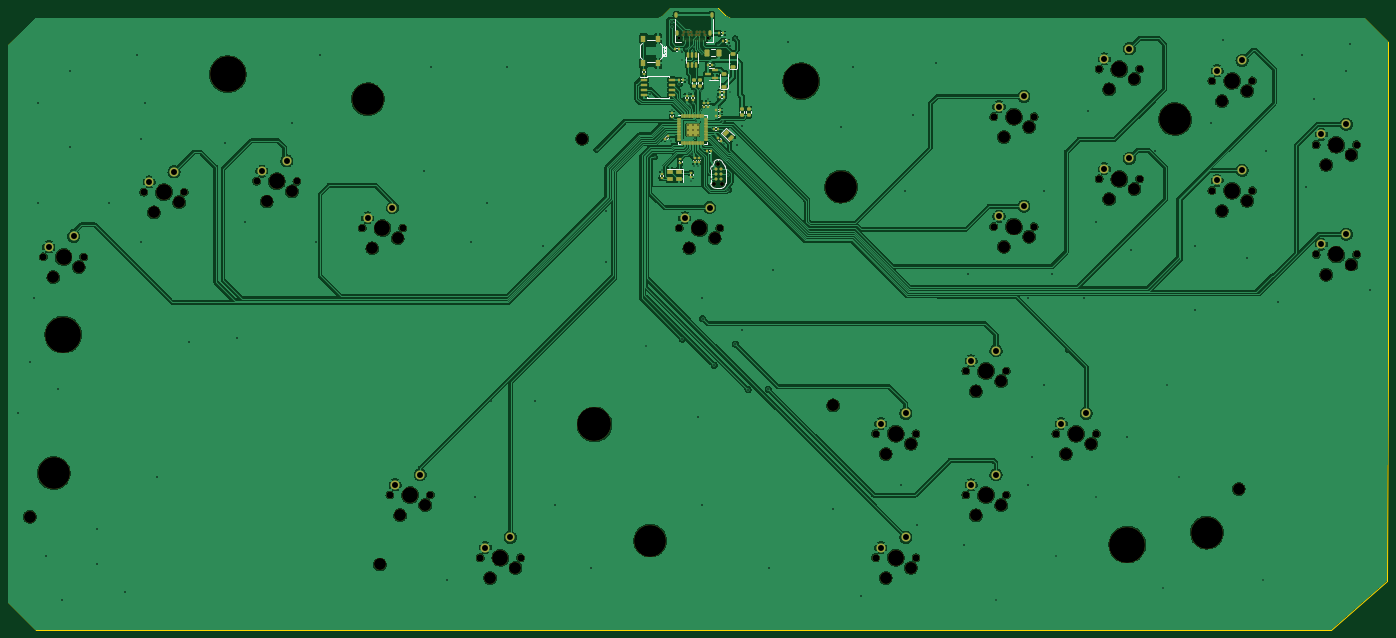
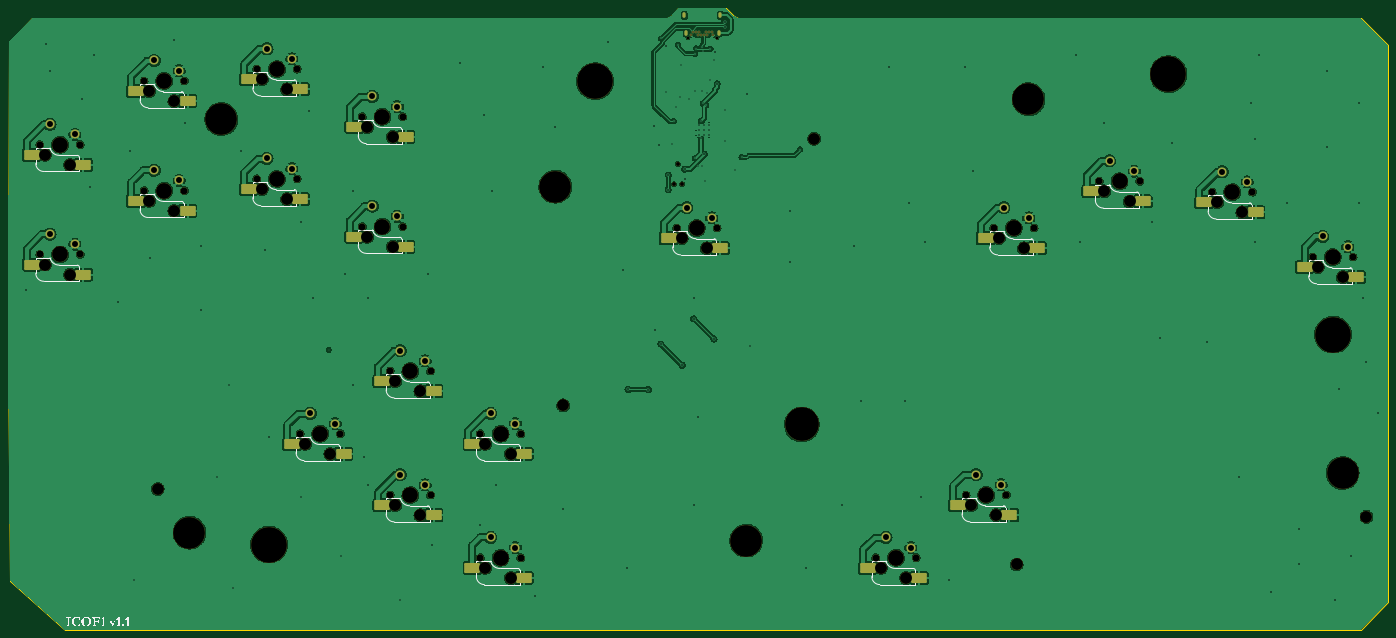
Circuit board: 11 layer files. Board 347.1 x 156.5 mm.
- bottom_copper: ICOF1-CuBottom.gbr (412691 bytes)
- top_copper: ICOF1-CuTop.gbr (500987 bytes)
- outline: ICOF1-EdgeCuts.gbr (1502 bytes)
- bottom_mask: ICOF1-MaskBottom.gbr (8425 bytes)
- top_mask: ICOF1-MaskTop.gbr (14451 bytes)
- drill: ICOF1-NPTH.drl (2785 bytes)
- drill: ICOF1-PTH.drl (4171 bytes)
- paste: ICOF1-PasteBottom.gbr (2489 bytes)
- paste: ICOF1-PasteTop.gbr (8247 bytes)
- bottom_silk: ICOF1-SilkBottom.gbr (77669 bytes)
- top_silk: ICOF1-SilkTop.gbr (24344 bytes)

=== bottom_copper: ICOF1-CuBottom.gbr (412691 bytes, source omitted) ===
=== top_copper: ICOF1-CuTop.gbr (500987 bytes, source omitted) ===
=== outline: ICOF1-EdgeCuts.gbr ===
%TF.GenerationSoftware,KiCad,Pcbnew,7.0.2*%
%TF.CreationDate,2023-05-22T04:43:09-05:00*%
%TF.ProjectId,ICOF1,49434f46-312e-46b6-9963-61645f706362,rev?*%
%TF.SameCoordinates,Original*%
%TF.FileFunction,Profile,NP*%
%FSLAX46Y46*%
G04 Gerber Fmt 4.6, Leading zero omitted, Abs format (unit mm)*
G04 Created by KiCad (PCBNEW 7.0.2) date 2023-05-22 04:43:09*
%MOMM*%
%LPD*%
G01*
G04 APERTURE LIST*
%TA.AperFunction,Profile*%
%ADD10C,0.050000*%
%TD*%
%TA.AperFunction,Profile*%
%ADD11C,0.100000*%
%TD*%
G04 APERTURE END LIST*
D10*
X216980000Y-23100000D02*
X217080000Y-23150000D01*
D11*
X385280000Y-167200000D02*
X371230000Y-179603600D01*
D10*
X45531100Y-179603600D02*
X38531100Y-172603600D01*
D11*
X385680000Y-109450000D02*
X385280000Y-167200000D01*
D10*
X45531100Y-25603600D02*
X202031100Y-25603600D01*
X38531100Y-32603600D02*
X45531100Y-25603600D01*
X220031100Y-25603600D02*
X379531100Y-25603600D01*
X217080000Y-23150000D02*
X217180000Y-23250000D01*
X38531100Y-172603600D02*
X38531100Y-32603600D01*
X379531100Y-25603600D02*
X385531100Y-31603600D01*
X205080000Y-23100000D02*
X216980000Y-23100000D01*
X217180000Y-23250000D02*
X218780000Y-24850000D01*
X218780000Y-24850000D02*
X219030000Y-25100000D01*
X371230000Y-179603600D02*
X45531100Y-179603600D01*
X202031100Y-25603600D02*
X203030000Y-25100000D01*
X219030000Y-25100000D02*
X220031100Y-25603600D01*
X203030000Y-25100000D02*
X205030000Y-23150000D01*
X385531100Y-31603600D02*
X385680000Y-109450000D01*
X205030000Y-23150000D02*
X205080000Y-23100000D01*
M02*

=== bottom_mask: ICOF1-MaskBottom.gbr (8425 bytes, source omitted) ===
=== top_mask: ICOF1-MaskTop.gbr (14451 bytes, source omitted) ===
=== drill: ICOF1-NPTH.drl ===
M48
; DRILL file {KiCad 7.0.2} date Mon May 22 04:43:09 2023
; FORMAT={-:-/ absolute / inch / decimal}
; #@! TF.CreationDate,2023-05-22T04:43:09-05:00
; #@! TF.GenerationSoftware,Kicad,Pcbnew,7.0.2
; #@! TF.FileFunction,NonPlated,1,2,NPTH
FMAT,2
INCH
; #@! TA.AperFunction,NonPlated,NPTH,ComponentDrill
T1C0.0256
; #@! TA.AperFunction,NonPlated,NPTH,ComponentDrill
T2C0.0390
; #@! TA.AperFunction,NonPlated,NPTH,ComponentDrill
T3C0.0689
; #@! TA.AperFunction,NonPlated,NPTH,ComponentDrill
T4C0.1181
; #@! TA.AperFunction,NonPlated,NPTH,ComponentDrill
T5C0.1570
; #@! TA.AperFunction,NonPlated,NPTH,ComponentDrill
T6C0.3150
; #@! TA.AperFunction,NonPlated,NPTH,ComponentDrill
T7C0.3346
; #@! TA.AperFunction,NonPlated,NPTH,ComponentDrill
T8C0.3543
%
G90
G05
T1
X8.1617Y-1.2069
X8.451Y-1.2069
T2
X8.5094Y-2.6555
X8.5494Y-2.4555
X8.5894Y-2.6555
T3
X1.8668Y-3.3767
X2.2668Y-3.3767
X2.8621Y-2.7348
X3.2621Y-2.7348
X3.9784Y-2.6275
X4.3784Y-2.6275
X5.0246Y-3.0906
X5.2984Y-5.7335
X5.4246Y-3.0906
X5.6984Y-5.7335
X6.1918Y-6.3552
X6.5918Y-6.3552
X8.1636Y-3.0906
X8.5636Y-3.0906
X10.1069Y-5.1275
X10.1069Y-6.3552
X10.5069Y-5.1275
X10.5069Y-6.3552
X11.0001Y-4.5066
X11.0001Y-5.7344
X11.2763Y-1.9889
X11.2763Y-3.0759
X11.4001Y-4.5066
X11.4001Y-5.7344
X11.6763Y-1.9889
X11.6763Y-3.0759
X11.8921Y-5.1275
X12.2921Y-5.1275
X12.3203Y-1.5166
X12.3203Y-2.6036
X12.7203Y-1.5166
X12.7203Y-2.6036
X13.4367Y-1.6338
X13.4367Y-2.7208
X13.8367Y-1.6338
X13.8367Y-2.7208
X14.4691Y-2.2651
X14.4691Y-3.3521
X14.8691Y-2.2651
X14.8691Y-3.3521
T4
X1.7335Y-5.949
X1.9668Y-3.5767
X2.2168Y-3.4767
X2.9621Y-2.9348
X3.2121Y-2.8348
X4.0784Y-2.8275
X4.3284Y-2.7275
X5.1246Y-3.2906
X5.1981Y-6.4214
X5.3746Y-3.1906
X5.3984Y-5.9335
X5.6484Y-5.8335
X6.2918Y-6.5552
X6.5418Y-6.4552
X7.202Y-2.2067
X8.2636Y-3.2906
X8.5136Y-3.1906
X9.6863Y-4.8466
X10.2069Y-5.3275
X10.2069Y-6.5552
X10.4569Y-5.2275
X10.4569Y-6.4552
X11.1001Y-4.7066
X11.1001Y-5.9344
X11.3501Y-4.6066
X11.3501Y-5.8344
X11.3763Y-2.1889
X11.3763Y-3.2759
X11.6263Y-2.0889
X11.6263Y-3.1759
X11.9921Y-5.3275
X12.2421Y-5.2275
X12.4203Y-1.7166
X12.4203Y-2.8036
X12.6703Y-1.6166
X12.6703Y-2.7036
X13.5367Y-1.8338
X13.5367Y-2.9208
X13.702Y-5.6734
X13.7867Y-1.7338
X13.7867Y-2.8208
X14.5691Y-2.4651
X14.5691Y-3.5521
X14.8191Y-2.3651
X14.8191Y-3.4521
T5
X2.0668Y-3.3767
X3.0621Y-2.7348
X4.1784Y-2.6275
X5.2246Y-3.0906
X5.4984Y-5.7335
X6.3918Y-6.3552
X8.3636Y-3.0906
X10.3069Y-5.1275
X10.3069Y-6.3552
X11.2001Y-4.5066
X11.2001Y-5.7344
X11.4763Y-1.9889
X11.4763Y-3.0759
X12.0921Y-5.1275
X12.5203Y-1.5166
X12.5203Y-2.6036
X13.6367Y-1.6338
X13.6367Y-2.7208
X14.6691Y-2.2651
X14.6691Y-3.3521
T6
X1.9697Y-5.5159
X5.08Y-1.8151
X7.8752Y-6.1852
X9.765Y-2.6812
X13.0721Y-2.012
X13.3871Y-6.1064
T7
X7.3241Y-5.0356
T8
X2.0642Y-4.1458
X3.6941Y-1.5671
X9.3713Y-1.6379
X12.5996Y-6.2246
T0
M30

=== drill: ICOF1-PTH.drl ===
M48
; DRILL file {KiCad 7.0.2} date Mon May 22 04:43:09 2023
; FORMAT={-:-/ absolute / inch / decimal}
; #@! TF.CreationDate,2023-05-22T04:43:09-05:00
; #@! TF.GenerationSoftware,Kicad,Pcbnew,7.0.2
; #@! TF.FileFunction,Plated,1,2,PTH
FMAT,2
INCH
; #@! TA.AperFunction,Plated,PTH,ViaDrill
T1C0.0118
; #@! TA.AperFunction,Plated,PTH,ViaDrill
T2C0.0138
; #@! TA.AperFunction,Plated,PTH,ComponentDrill
T3C0.0138
; #@! TA.AperFunction,Plated,PTH,ViaDrill
T4C0.0157
; #@! TA.AperFunction,Plated,PTH,ComponentDrill
T5C0.0157
; #@! TA.AperFunction,Plated,PTH,ComponentDrill
T6C0.0197
; #@! TA.AperFunction,Plated,PTH,ComponentDrill
T7C0.0590
%
G90
G05
T1
X7.3443Y-2.3138
X7.9193Y-2.3888
X7.9898Y-2.5201
X8.0827Y-2.2299
X8.0893Y-1.9226
X8.1939Y-1.4274
X8.2286Y-1.3152
X8.2357Y-1.6294
X8.2643Y-1.7576
X8.2704Y-1.8769
X8.2813Y-2.6234
X8.2981Y-1.3417
X8.3043Y-1.8576
X8.3081Y-1.7382
X8.3118Y-1.2957
X8.3142Y-2.4815
X8.3524Y-2.474
X8.3704Y-1.3146
X8.3823Y-2.3988
X8.3831Y-1.7382
X8.3859Y-1.3667
X8.4443Y-1.8176
X8.5155Y-1.4755
X8.5344Y-1.793
X8.5493Y-1.2759
X8.5693Y-1.8889
X8.5937Y-2.0327
X8.6093Y-2.2596
X8.6654Y-1.7469
X8.7162Y-1.2142
T2
X7.8359Y-4.256
X8.3201Y-2.2009
X8.3243Y-2.034
X11.3004Y-6.7757
X11.891Y-6.3427
X12.2847Y-5.7521
X12.954Y-6.6576
X12.9934Y-4.6497
X13.1115Y-5.5553
X13.9382Y-6.5789
T3
X8.2452Y-2.068
X8.2452Y-2.1182
X8.2452Y-2.1684
X8.2954Y-2.068
X8.2954Y-2.1182
X8.2954Y-2.1684
X8.3456Y-2.068
X8.3456Y-2.1182
X8.3456Y-2.1684
T4
X1.6154Y-4.9253
X1.7335Y-4.4135
X1.7729Y-3.7836
X1.8122Y-1.8545
X1.8122Y-2.8387
X1.891Y-6.3427
X2.0091Y-4.6891
X2.0485Y-6.7757
X2.1272Y-1.5395
X2.1272Y-2.2875
X2.4028Y-6.0671
X2.4028Y-6.4214
X2.5209Y-2.8387
X2.6784Y-6.697
X2.7965Y-1.382
X2.8359Y-2.2088
X2.8359Y-3.2324
X2.8752Y-1.8545
X2.9934Y-5.5553
X3.3083Y-4.2167
X3.6626Y-2.2482
X3.7808Y-4.1773
X3.8595Y-3.0356
X4.3319Y-2.0513
X4.5682Y-3.2324
X4.6075Y-1.382
X5.6311Y-2.5238
X5.7099Y-1.5001
X5.8674Y-6.5789
X6.1036Y-3.2324
X6.143Y-5.7521
X6.2611Y-2.8387
X6.3004Y-4.8072
X6.4579Y-1.5001
X6.7335Y-4.8072
X6.8122Y-3.2718
X6.9304Y-5.8309
X7.2847Y-6.4608
X7.4422Y-2.9175
X7.4422Y-3.4293
X7.8693Y-1.7638
X8.0893Y-1.0538
X8.0893Y-1.1009
X8.1626Y-1.6638
X8.1858Y-1.3437
X8.1943Y-4.1888
X8.2906Y-2.3591
X8.3477Y-4.9647
X8.3871Y-3.7836
X8.3871Y-5.8309
X8.3943Y-3.9888
X8.4772Y-2.6055
X8.4846Y-2.5075
X8.5094Y-4.4487
X8.6472Y-2.5661
X8.6478Y-2.7104
X8.6693Y-1.2888
X8.7193Y-4.2388
X8.7354Y-2.2736
X8.7808Y-4.0986
X8.7854Y-2.0843
X8.8452Y-4.6897
X9.0443Y-4.6888
X9.0563Y-6.4608
X9.0957Y-3.508
X9.2385Y-1.2442
X9.6863Y-5.8702
X9.765Y-2.0907
X9.8831Y-1.5001
X9.9619Y-6.7364
X10.3556Y-5.634
X10.3949Y-2.7206
X10.4737Y-1.9726
X10.513Y-6.0277
X10.7099Y-1.4608
X10.9855Y-6.2246
X11.0248Y-3.5474
X11.6154Y-3.7836
X11.6154Y-5.634
X11.6548Y-5.3584
X11.7729Y-2.7206
X11.7729Y-4.6497
X11.8516Y-3.5474
X12.0091Y-4.2954
X12.1666Y-3.7836
X12.2059Y-1.9332
X12.2847Y-3.0356
X12.5996Y-5.1616
X12.639Y-3.3112
X12.8752Y-2.3269
X13.2689Y-3.2718
X13.2689Y-3.9017
X13.4264Y-2.0513
X13.5445Y-1.2246
X13.7808Y-3.3899
X13.9776Y-2.3269
X14.0957Y-3.823
X14.3319Y-1.382
X14.3713Y-2.6812
X14.45Y-1.8151
X14.765Y-1.5395
X14.8044Y-1.2639
X15.0012Y-3.7049
T5
X8.1991Y-1.1813
X8.2148Y-1.1538
X8.2463Y-1.1538
X8.262Y-1.1813
X8.2778Y-1.1538
X8.2935Y-1.1813
X8.325Y-1.1813
X8.3408Y-1.1538
X8.3565Y-1.1813
X8.3723Y-1.1538
X8.4038Y-1.1538
X8.4195Y-1.1813
T7
X1.9195Y-3.2755
X2.166Y-3.1747
X2.9148Y-2.6336
X3.1613Y-2.5329
X4.0312Y-2.5263
X4.2776Y-2.4255
X5.0773Y-2.9894
X5.3238Y-2.8886
X5.3512Y-5.6323
X5.5976Y-5.5315
X6.2445Y-6.254
X6.491Y-6.1532
X8.2164Y-2.9894
X8.4628Y-2.8886
X10.1597Y-5.0263
X10.1597Y-6.254
X10.4061Y-4.9255
X10.4061Y-6.1533
X11.0529Y-4.4054
X11.0529Y-5.6332
X11.2993Y-4.3046
X11.2993Y-5.5324
X11.3291Y-1.8877
X11.3291Y-2.9747
X11.5755Y-1.787
X11.5755Y-2.8739
X11.9449Y-5.0263
X12.1913Y-4.9255
X12.3731Y-1.4155
X12.3731Y-2.5025
X12.6195Y-1.3147
X12.6195Y-2.4017
X13.4894Y-1.5326
X13.4894Y-2.6196
X13.7359Y-1.4318
X13.7359Y-2.5188
X14.5218Y-2.1639
X14.5218Y-3.2509
X14.7683Y-2.0631
X14.7683Y-3.1501
T6
G00X8.1325Y-0.9967
M15
G01X8.1325Y-0.9731
M16
G05
G00X8.1437Y-1.1695
M15
G01X8.1437Y-1.1459
M16
G05
G00X8.4689Y-1.1695
M15
G01X8.4689Y-1.1459
M16
G05
G00X8.4861Y-0.9967
M15
G01X8.4861Y-0.9731
M16
G05
T0
M30

=== paste: ICOF1-PasteBottom.gbr (2489 bytes, source withheld) ===
=== paste: ICOF1-PasteTop.gbr (8247 bytes, source omitted) ===
=== bottom_silk: ICOF1-SilkBottom.gbr (77669 bytes, source omitted) ===
=== top_silk: ICOF1-SilkTop.gbr (24344 bytes, source omitted) ===
